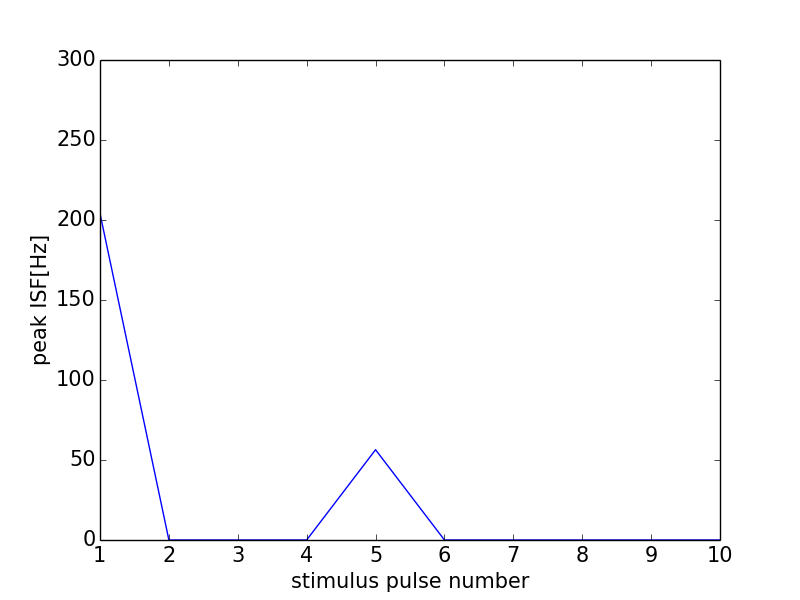

The file beside this chart, header and first rows:
0, 0.0
0, 0
1, 204.1
2, 0
3, 0
4, 0
5, 56.42
6, 0
7, 0
8, 0
9, 0
10, 0
11, 0
